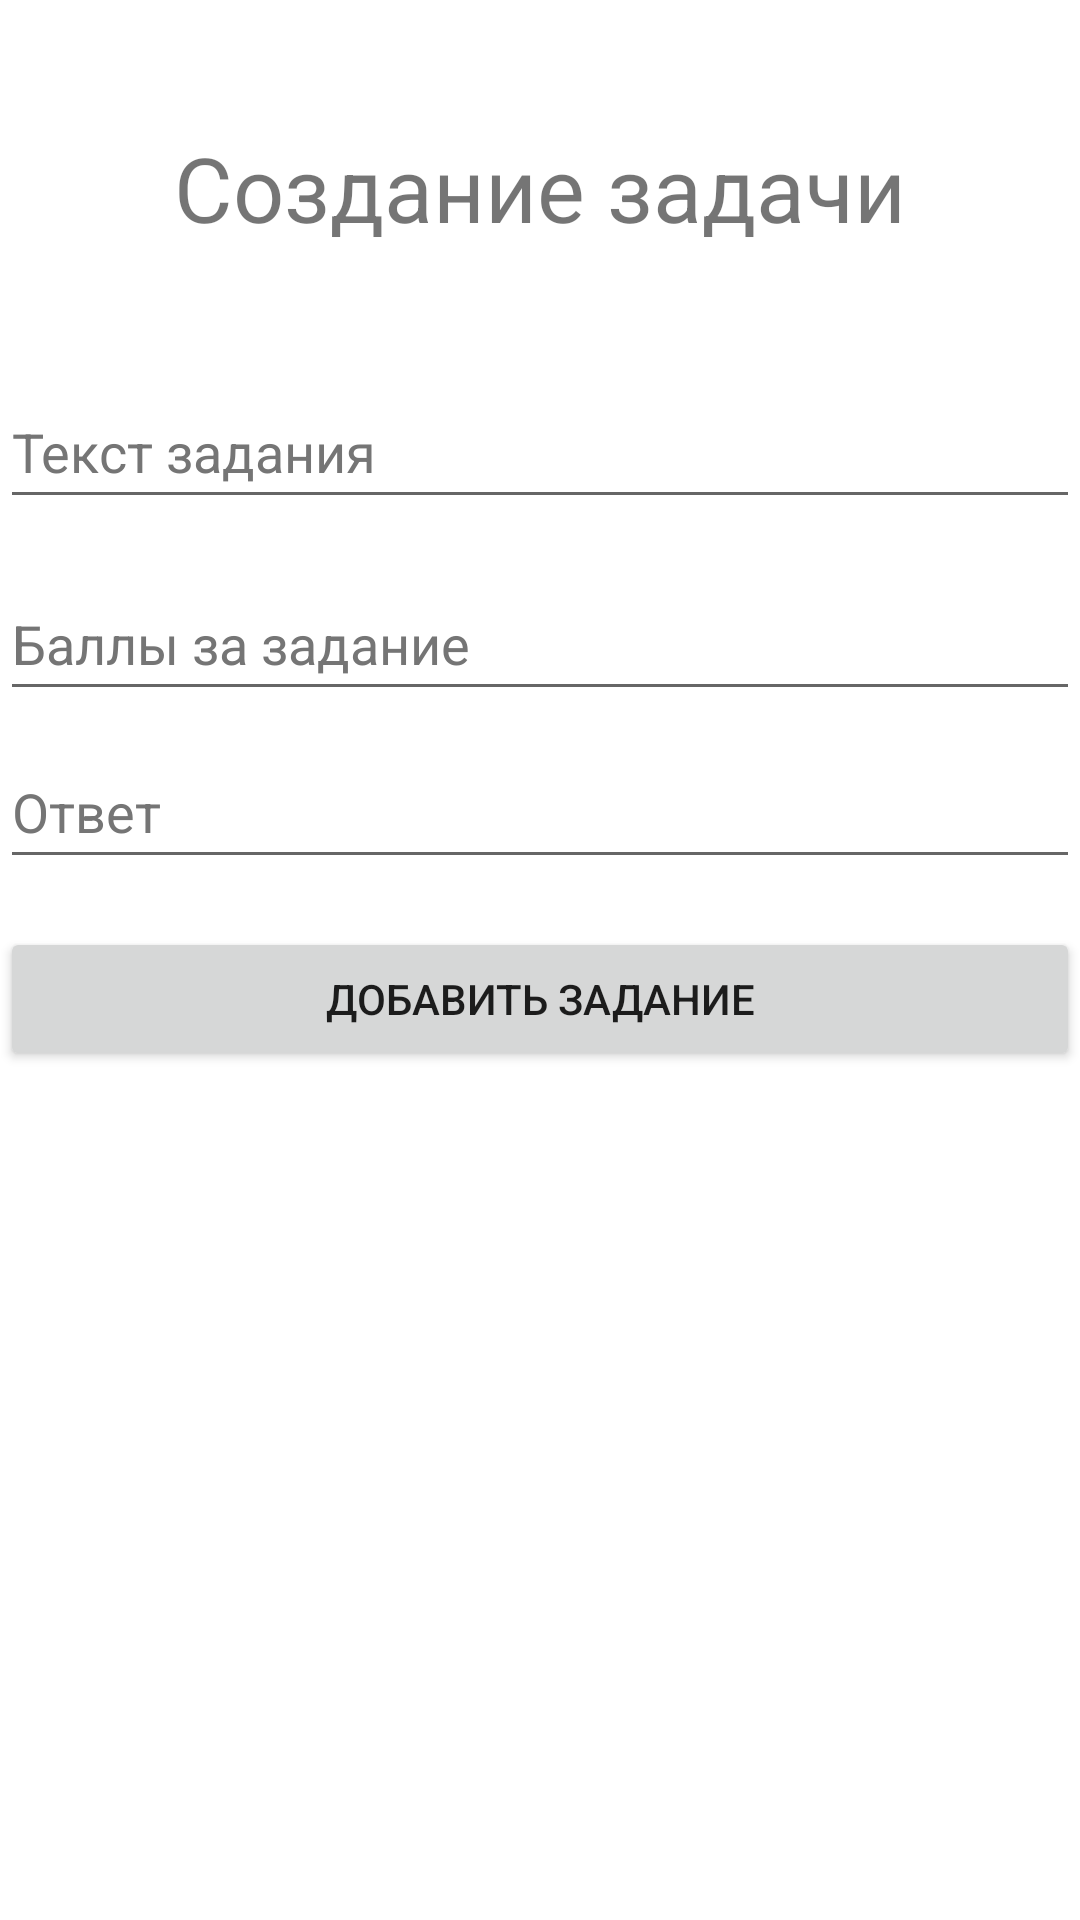

The Android layout XML behind this screen, and the referenced resources:
<!-- AndroidManifest.xml: application theme Theme.SolidCourse -->
<!-- res/layout/fragment_count_task_creating.xml -->
<?xml version="1.0" encoding="utf-8"?>
<androidx.constraintlayout.widget.ConstraintLayout xmlns:android="http://schemas.android.com/apk/res/android"
    xmlns:app="http://schemas.android.com/apk/res-auto"
    xmlns:tools="http://schemas.android.com/tools"
    android:layout_width="match_parent"
    android:layout_height="match_parent"
    tools:context=".creating.task.creating.CountTaskCreatingFragment">

    <TextView
        android:layout_width="wrap_content"
        android:layout_height="wrap_content"
        android:fontFamily="sans-serif"
        android:text="@string/creating_task"
        android:textSize="30sp"
        app:layout_constraintBottom_toTopOf="@+id/count_task_creating_text"
        app:layout_constraintEnd_toEndOf="parent"
        app:layout_constraintStart_toStartOf="parent"
        app:layout_constraintTop_toTopOf="parent" />
    <EditText
        android:id="@+id/count_task_creating_text"
        android:layout_width="match_parent"
        android:layout_height="wrap_content"
        android:hint="@string/task_text"
        android:inputType="text"
        android:minHeight="48dp"
        android:textColorHint="#757575"
        app:layout_constraintBottom_toBottomOf="parent"
        app:layout_constraintTop_toTopOf="parent"
        app:layout_constraintVertical_bias="0.211"
        tools:ignore="Autofill"
        tools:layout_editor_absoluteX="0dp" />

    <EditText
        android:id="@+id/count_task_creating_score"
        android:layout_width="match_parent"
        android:layout_height="wrap_content"
        android:layout_marginTop="16dp"
        android:hint="@string/task_score"
        android:inputType="number"
        android:minHeight="48dp"
        android:textColorHint="#757575"
        app:layout_constraintTop_toBottomOf="@id/count_task_creating_text"
        tools:ignore="Autofill"
        tools:layout_editor_absoluteX="0dp" />

    <EditText
        android:id="@+id/count_task_creating_answer"
        android:layout_width="match_parent"
        android:layout_height="wrap_content"
        android:layout_marginTop="8dp"
        android:hint="@string/answer"
        android:inputType="text"
        android:minHeight="48dp"
        android:textColorHint="#757575"
        app:layout_constraintTop_toBottomOf="@id/count_task_creating_score"
        tools:ignore="Autofill"
        tools:layout_editor_absoluteX="0dp" />

    <Button
        android:id="@+id/count_task_creating_button"
        android:layout_width="match_parent"
        android:layout_height="wrap_content"
        android:layout_marginTop="16dp"
        android:text="@string/create_task"
        app:layout_constraintTop_toBottomOf="@id/count_task_creating_answer"
        tools:layout_editor_absoluteX="0dp" />

</androidx.constraintlayout.widget.ConstraintLayout>
<!-- resources referenced by this layout -->
<resources>
  <string name="answer">Ответ</string>
  <string name="create_task">Добавить задание</string>
  <string name="creating_task">Создание задачи</string>
  <string name="task_score">Баллы за задание</string>
  <string name="task_text">Текст задания</string>
  <style name="Theme.SolidCourse" parent="Theme.MaterialComponents.DayNight.DarkActionBar">
          
          <item name="colorPrimary">@color/purple_500</item>
          <item name="colorPrimaryVariant">@color/purple_700</item>
          <item name="colorOnPrimary">@color/white</item>
          
          <item name="colorSecondary">@color/teal_200</item>
          <item name="colorSecondaryVariant">@color/teal_700</item>
          <item name="colorOnSecondary">@color/black</item>
          
          <item name="android:statusBarColor" tools:targetApi="l">?attr/colorPrimaryVariant</item>
          
      </style>
  <!-- not gathered from this repository: default colours our renderer supplied (Android Studio template values) -->
  <color name="purple_500">#FF6200EE</color>
  <color name="purple_700">#FF3700B3</color>
  <color name="teal_200">#FF03DAC5</color>
  <color name="teal_700">#FF018786</color>
  <color name="black">#FF000000</color>
  <color name="white">#FFFFFFFF</color>
</resources>
